Run: headless pygame with SDL's dummy video driver; simulated clock (each Clock.tick advances the game by its frame time, no real sleeping); random seed 0; keys injected as events and as key.get_pressed() state; no mouse input.
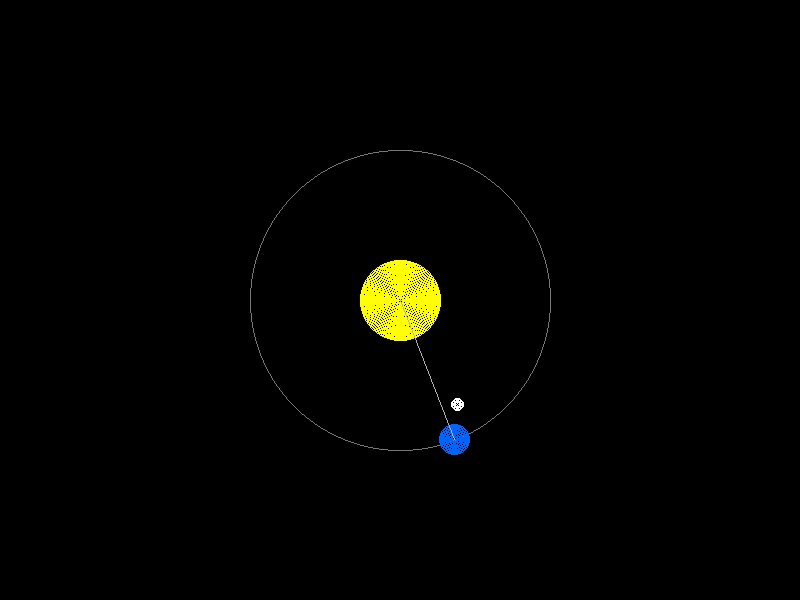
Frame 1 of 4 · flips 1–60 · no input
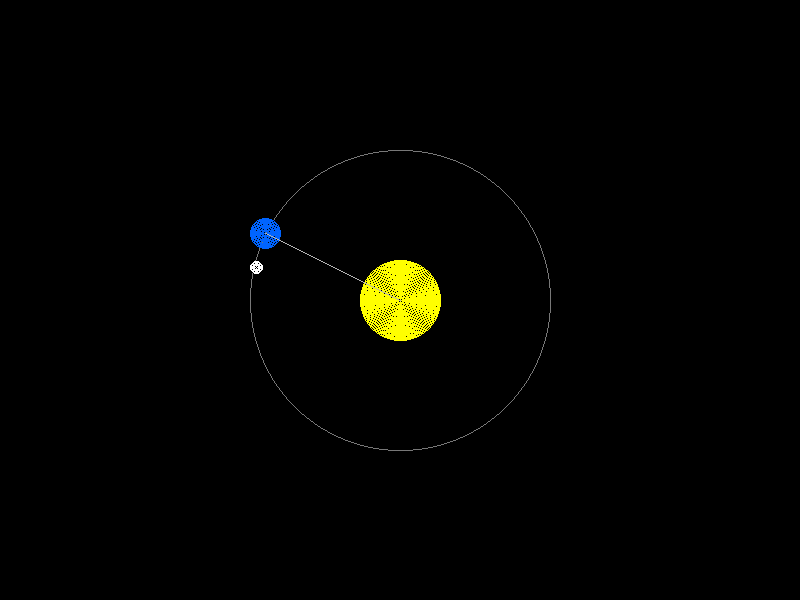
Frame 2 of 4 · flips 61–180 · tapped SPACE, RETURN · held RIGHT (→), D
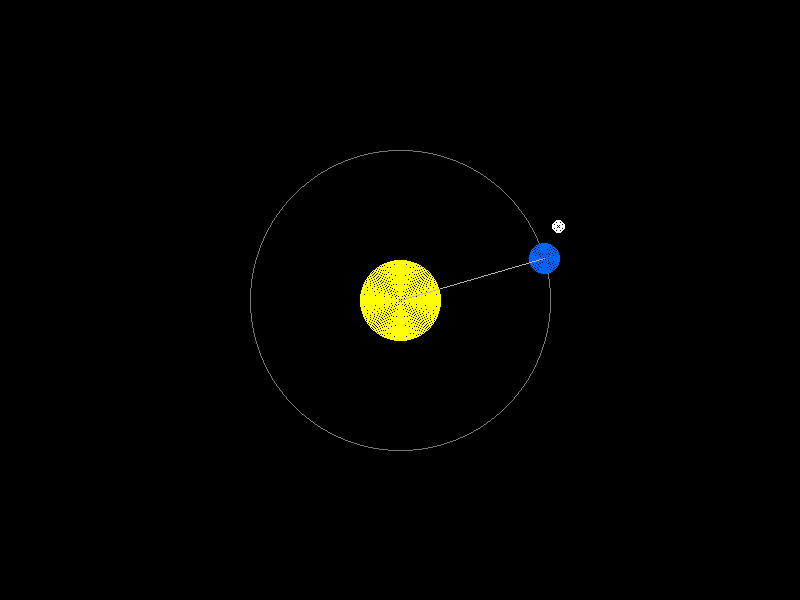
Frame 3 of 4 · flips 181–300 · held DOWN (↓), S
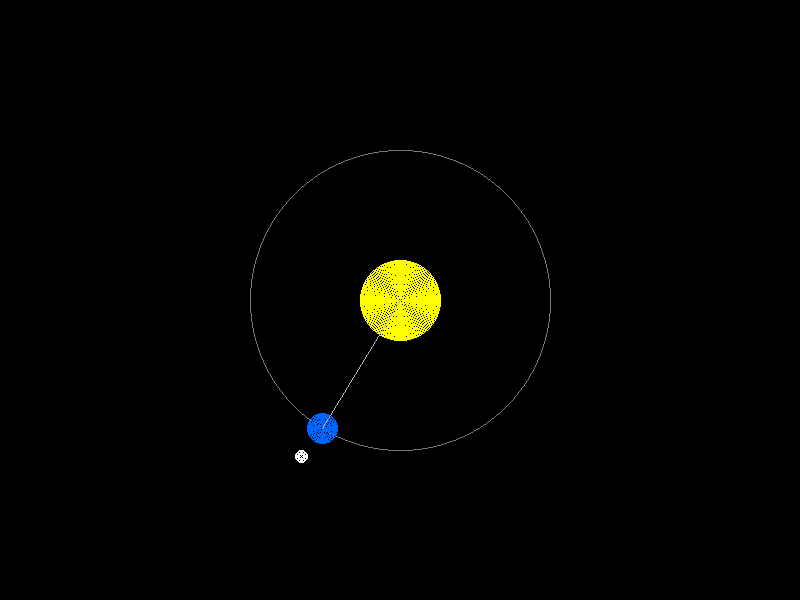
Frame 4 of 4 · flips 301–420 · held LEFT (←), A, UP (↑), W

The pygame program that drew these frames:

import pygame
import sys
import math

pygame.init()

width = 800
height = 600

screen = pygame.display.set_mode((width, height))
pygame.display.set_caption("Solar System Project")

black = (0, 0, 0)
yellow = (255, 255, 0)
blue = (0, 100, 255)
white = (255, 255, 255)
gray = (120, 120, 120)
light_gray = (180, 180, 180)

def plot_pixel(x, y, color):
    if 0 <= int(x) < width and 0 <= int(y) < height:
        screen.set_at((int(x), int(y)), color)

def dda_line(x1, y1, x2, y2, color):
    dx = x2 - x1
    dy = y2 - y1
    steps = max(abs(dx), abs(dy))

    if steps == 0:
        plot_pixel(x1, y1, color)
        return

    x_increment = dx / steps
    y_increment = dy / steps

    x = x1
    y = y1

    for i in range(int(steps) + 1):
        plot_pixel(round(x), round(y), color)
        x += x_increment
        y += y_increment

def draw_circle_points(xc, yc, x, y, color):
    plot_pixel(xc + x, yc + y, color)
    plot_pixel(xc - x, yc + y, color)
    plot_pixel(xc + x, yc - y, color)
    plot_pixel(xc - x, yc - y, color)
    plot_pixel(xc + y, yc + x, color)
    plot_pixel(xc - y, yc + x, color)
    plot_pixel(xc + y, yc - x, color)
    plot_pixel(xc - y, yc - x, color)

def midpoint_circle(xc, yc, r, color):
    x = 0
    y = r
    p = 1 - r

    draw_circle_points(xc, yc, x, y, color)

    while x < y:
        x += 1
        if p < 0:
            p = p + 2 * x + 1
        else:
            y -= 1
            p = p + 2 * x - 2 * y + 1

        draw_circle_points(xc, yc, x, y, color)

def draw_filled_circle(xc, yc, r, color):
    for current_r in range(r, 0, -1):
        midpoint_circle(xc, yc, current_r, color)

sun_x = 400
sun_y = 300

earth_orbit_radius = 150
moon_orbit_radius = 35

earth_angle = 0
moon_angle = 0

clock = pygame.time.Clock()
running = True

while running:
    screen.fill(black)

    for event in pygame.event.get():
        if event.type == pygame.QUIT:
            running = False

    earth_angle += 0.02
    moon_angle += 0.08

    earth_x = sun_x + earth_orbit_radius * math.cos(earth_angle)
    earth_y = sun_y + earth_orbit_radius * math.sin(earth_angle)

    moon_x = earth_x + moon_orbit_radius * math.cos(moon_angle)
    moon_y = earth_y + moon_orbit_radius * math.sin(moon_angle)

    # Orbit path of Earth
    midpoint_circle(sun_x, sun_y, earth_orbit_radius, gray)

    # Sun
    draw_filled_circle(sun_x, sun_y, 40, yellow)

    # Earth
    draw_filled_circle(int(earth_x), int(earth_y), 15, blue)

    # Moon
    draw_filled_circle(int(moon_x), int(moon_y), 6, white)

    # DDA line from Sun to Earth
    dda_line(sun_x, sun_y, int(earth_x), int(earth_y), light_gray)

    pygame.display.update()
    clock.tick(60)

pygame.quit()
sys.exit()
